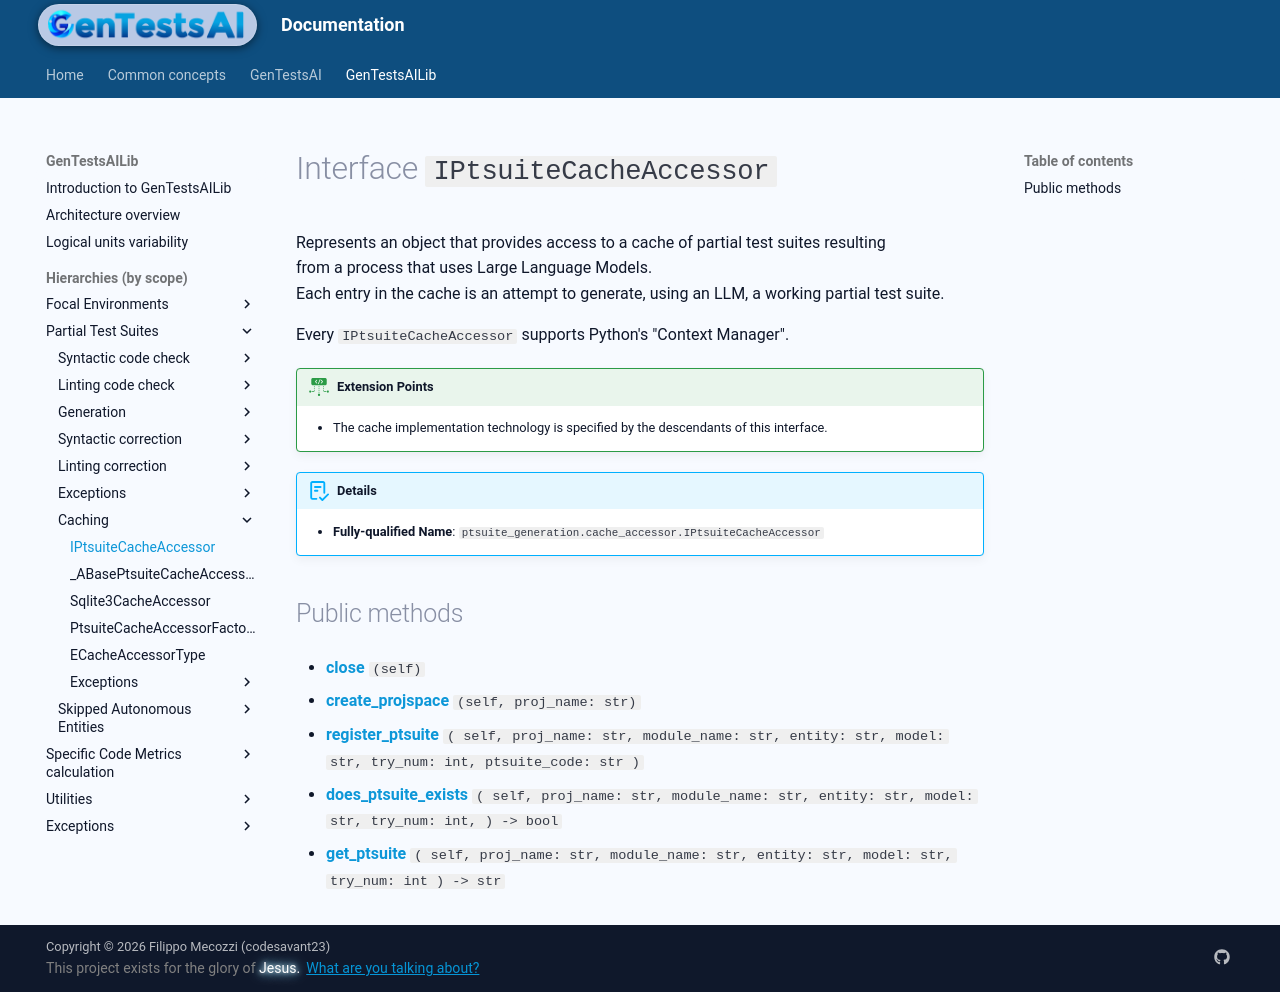

repository: codesavant23/gentestsai · page: hiers/gtsai_lib/interfaces/IPtsuiteCacheAccessor/index.html · generator: mkdocs

# Interface `IPtsuiteCacheAccessor`
Represents an object that provides access to a cache of partial test suites resulting
from a process that uses Large Language Models.
Each entry in the cache is an attempt to generate, using an LLM, a working partial test suite.

Every `IPtsuiteCacheAccessor` supports Python's "Context Manager".


!!! ext-points "Extension Points"
	
	- The cache implementation technology is specified by the descendants of this interface.
	

!!! abstract "Details"
	- **Fully-qualified Name**: `ptsuite_generation.cache_accessor.IPtsuiteCacheAccessor`
	
	


## Public methods

- [**close**](../methods/IPtsuiteCacheAccessor/close.md) `(self)`

- [**create_projspace**](../methods/IPtsuiteCacheAccessor/create_projspace.md) `(self, proj_name: str)`

- [**register_ptsuite**](../methods/IPtsuiteCacheAccessor/register_ptsuite.md) `( self, proj_name: str, module_name: str, entity: str, model: str, try_num: int, ptsuite_code: str )`

- [**does_ptsuite_exists**](../methods/IPtsuiteCacheAccessor/does_ptsuite_exists.md) `( self, proj_name: str, module_name: str, entity: str, model: str, try_num: int, ) -> bool`

- [**get_ptsuite**](../methods/IPtsuiteCacheAccessor/get_ptsuite.md) `( self, proj_name: str, module_name: str, entity: str, model: str, try_num: int ) -> str`
